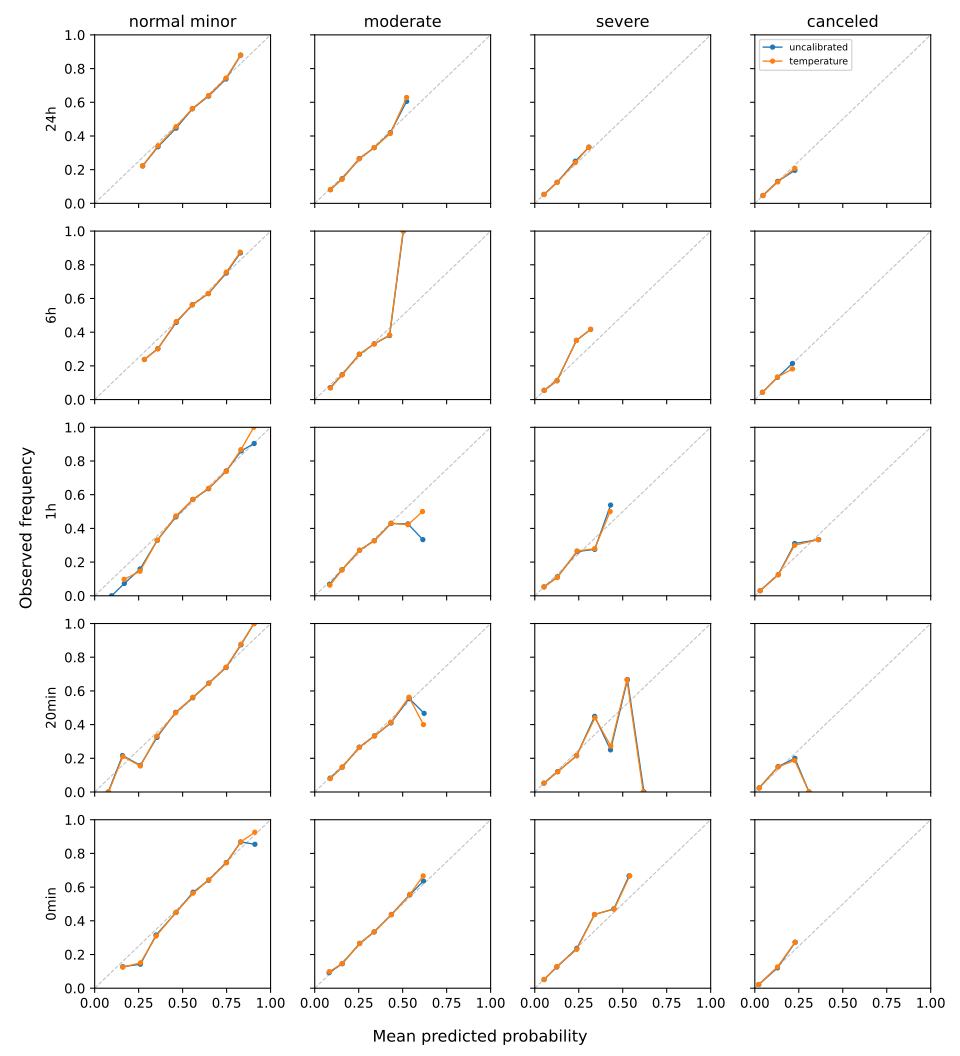

The table this chart was drawn from, first rows:
prediction_time, class, bin, bin_lower, bin_upper, n_rows, mean_predicted_probability, observed_frequency
24h, normal_minor, 0, 0.0, 0.1, 0, , 
24h, normal_minor, 1, 0.1, 0.2, 0, , 
24h, normal_minor, 2, 0.2, 0.3, 72, 0.2728, 0.2222
24h, normal_minor, 3, 0.3, 0.4, 381, 0.3601, 0.3412
24h, normal_minor, 4, 0.4, 0.5, 1815, 0.4629, 0.4551
24h, normal_minor, 5, 0.5, 0.6, 5018, 0.5555, 0.5628
24h, normal_minor, 6, 0.6, 0.7, 5300, 0.6474, 0.6398
24h, normal_minor, 7, 0.7, 0.8, 3571, 0.7465, 0.7435
24h, normal_minor, 8, 0.8, 0.9, 1309, 0.8288, 0.8793
24h, normal_minor, 9, 0.9, 1.0, 0, , 
24h, moderate, 0, 0.0, 0.1, 303, 0.08985, 0.08251
24h, moderate, 1, 0.1, 0.2, 4250, 0.1554, 0.1431
24h, moderate, 2, 0.2, 0.3, 7545, 0.253, 0.2644
24h, moderate, 3, 0.3, 0.4, 4740, 0.338, 0.3312
24h, moderate, 4, 0.4, 0.5, 593, 0.4296, 0.4148
24h, moderate, 5, 0.5, 0.6, 35, 0.5224, 0.6286
24h, moderate, 6, 0.6, 0.7, 0, , 
24h, moderate, 7, 0.7, 0.8, 0, , 
24h, moderate, 8, 0.8, 0.9, 0, , 
24h, moderate, 9, 0.9, 1.0, 0, , 
24h, severe, 0, 0.0, 0.1, 15233, 0.05317, 0.05271
24h, severe, 1, 0.1, 0.2, 2135, 0.1266, 0.1241
24h, severe, 2, 0.2, 0.3, 95, 0.2301, 0.2421
24h, severe, 3, 0.3, 0.4, 3, 0.3071, 0.3333
24h, severe, 4, 0.4, 0.5, 0, , 
24h, severe, 5, 0.5, 0.6, 0, , 
24h, severe, 6, 0.6, 0.7, 0, , 
24h, severe, 7, 0.7, 0.8, 0, , 
24h, severe, 8, 0.8, 0.9, 0, , 
24h, severe, 9, 0.9, 1.0, 0, , 
24h, canceled, 0, 0.0, 0.1, 16272, 0.047, 0.04664
24h, canceled, 1, 0.1, 0.2, 1141, 0.1297, 0.1271
24h, canceled, 2, 0.2, 0.3, 53, 0.2275, 0.2075
24h, canceled, 3, 0.3, 0.4, 0, , 
24h, canceled, 4, 0.4, 0.5, 0, , 
24h, canceled, 5, 0.5, 0.6, 0, , 
24h, canceled, 6, 0.6, 0.7, 0, , 
24h, canceled, 7, 0.7, 0.8, 0, , 
24h, canceled, 8, 0.8, 0.9, 0, , 
24h, canceled, 9, 0.9, 1.0, 0, , 
6h, normal_minor, 0, 0.0, 0.1, 0, , 
6h, normal_minor, 1, 0.1, 0.2, 0, , 
6h, normal_minor, 2, 0.2, 0.3, 42, 0.2827, 0.2381
6h, normal_minor, 3, 0.3, 0.4, 286, 0.3592, 0.3007
6h, normal_minor, 4, 0.4, 0.5, 1605, 0.4641, 0.4636
6h, normal_minor, 5, 0.5, 0.6, 4956, 0.5548, 0.5617
6h, normal_minor, 6, 0.6, 0.7, 5603, 0.6465, 0.6298
6h, normal_minor, 7, 0.7, 0.8, 3701, 0.7486, 0.7568
6h, normal_minor, 8, 0.8, 0.9, 1187, 0.8274, 0.8753
6h, normal_minor, 9, 0.9, 1.0, 0, , 
6h, moderate, 0, 0.0, 0.1, 232, 0.08972, 0.06897
6h, moderate, 1, 0.1, 0.2, 4268, 0.1562, 0.1462
6h, moderate, 2, 0.2, 0.3, 7346, 0.2537, 0.269
6h, moderate, 3, 0.3, 0.4, 5118, 0.3384, 0.3302
6h, moderate, 4, 0.4, 0.5, 415, 0.4255, 0.3831
6h, moderate, 5, 0.5, 0.6, 1, 0.5026, 1.0
6h, moderate, 6, 0.6, 0.7, 0, , 
6h, moderate, 7, 0.7, 0.8, 0, , 
6h, moderate, 8, 0.8, 0.9, 0, , 
6h, moderate, 9, 0.9, 1.0, 0, , 
... 140 more rows
